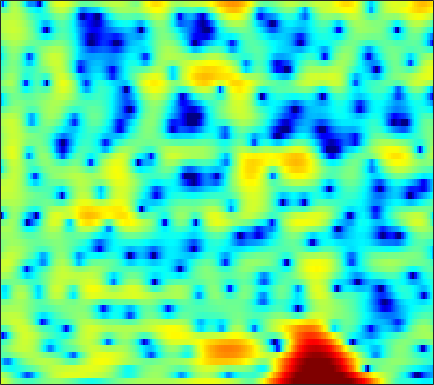

The table this chart was drawn from, first rows:
3.8223, 3.3163, 2.5973, 1.8242, 1.2203, 0.4127, -0.36881, -0.93427, -1.6146, -2.1801, -2.606, -2.8166, -2.9536, -2.9178, -2.8074, -2.5276, -2.149, -1.8006, -1.3302, -0.86699, -0.4375, -0.14951, 0.17861, 0.43312
2.16, 1.594, 0.7679, -0.1458, -0.896, -2, -3.251, -4.311, -5.94, -7.897, -10.29, -12.31, -14.41, -13.62, -11.56, -8.708, -6.284, -4.759, -3.036, -1.603, -0.4032, 0.372, 1.253, 1.991
-3.135, -3.895, -4.742, -5.282, -5.463, -5.421, -5.179, -4.92, -4.524, -4.116, -3.707, -3.379, -2.91, -2.399, -1.993, -1.419, -0.8243, -0.3699, 0.2181, 0.7757, 1.284, 1.625, 2.025, 2.36
-6.88, -8.892, -11.58, -12.32, -10.9, -8.268, -5.98, -4.577, -3.055, -1.845, -0.8705, -0.27, 0.3966, 0.9423, 1.278, 1.638, 1.924, 2.087, 2.249, 2.35, 2.385, 2.37, 2.281, 2.12
-1.923, -1.859, -1.692, -1.412, -1.123, -0.645, -0.1062, 0.3041, 0.8329, 1.298, 1.68, 1.895, 2.082, 2.163, 2.139, 1.998, 1.744, 1.488, 1.071, 0.5984, 0.1029, -0.2635, -0.715, -1.116
-1.729, -1.054, -0.2626, 0.4442, 0.9292, 1.526, 2.062, 2.41, 2.791, 3.064, 3.216, 3.227, 3.101, 2.797, 2.436, 1.755, 0.8207, -0.08912, -1.64, -3.652, -6.271, -8.639, -11.65, -11.85
-3.671, -3.144, -2.307, -1.329, -0.5628, 0.4351, 1.355, 1.953, 2.603, 3.072, 3.352, 3.433, 3.366, 3.082, 2.732, 2.079, 1.199, 0.3696, -0.9479, -2.484, -4.146, -5.309, -6.417, -6.667
-14.25, -18.09, -12.59, -7.178, -4.413, -1.744, 0.1767, 1.265, 2.349, 3.085, 3.523, 3.681, 3.681, 3.47, 3.184, 2.665, 2.022, 1.487, 0.7261, -0.05602, -0.8344, -1.387, -2.05, -2.642
-2.548, -2.562, -2.034, -0.9933, -0.08004, 1.105, 2.114, 2.718, 3.309, 3.648, 3.73, 3.631, 3.298, 2.739, 2.184, 1.294, 0.275, -0.5045, -1.49, -2.301, -2.876, -3.158, -3.412, -3.683
1.891, 2.069, 2.339, 2.646, 2.874, 3.145, 3.356, 3.445, 3.444, 3.274, 2.903, 2.472, 1.667, 0.5686, -0.4915, -2.321, -4.788, -7.231, -11.8, -17.54, -15.14, -11.56, -8.366, -6.399
2.121, 2.304, 2.514, 2.682, 2.768, 2.837, 2.836, 2.78, 2.603, 2.298, 1.847, 1.403, 0.6533, -0.282, -1.112, -2.39, -3.846, -5.002, -6.385, -7.214, -7.163, -6.619, -5.621, -4.586
1.105, 1.241, 1.405, 1.554, 1.652, 1.756, 1.8, 1.782, 1.676, 1.471, 1.163, 0.8658, 0.3772, -0.1902, -0.6435, -1.244, -1.808, -2.173, -2.534, -2.71, -2.688, -2.561, -2.285, -1.935
-0.4816, -0.4903, -0.3552, -0.05771, 0.2393, 0.6656, 1.026, 1.229, 1.376, 1.358, 1.16, 0.904, 0.437, -0.1515, -0.6339, -1.258, -1.754, -1.982, -2.071, -1.885, -1.492, -1.131, -0.6183, -0.1428
-5.032, -6.387, -6.375, -4.317, -2.568, -0.6503, 0.7371, 1.456, 2.041, 2.233, 2.051, 1.683, 0.8815, -0.3153, -1.522, -3.588, -6, -7.402, -7.125, -4.836, -2.457, -0.9724, 0.5952, 1.724
-5.509, -7.043, -7.117, -4.923, -3.117, -1.216, 0.1167, 0.785, 1.281, 1.39, 1.176, 0.7943, -0.006342, -1.148, -2.27, -4.19, -6.448, -7.729, -7.314, -4.902, -2.379, -0.7717, 0.923, 2.155
-0.8083, -0.9089, -0.926, -0.8123, -0.6865, -0.5323, -0.4834, -0.5603, -0.8171, -1.209, -1.693, -2.077, -2.573, -2.986, -3.205, -3.368, -3.348, -3.155, -2.64, -1.869, -0.9477, -0.2196, 0.7097, 1.515
1.474, 1.484, 1.385, 1.143, 0.8564, 0.3154, -0.472, -1.256, -2.555, -4.154, -5.932, -7.101, -7.921, -7.611, -6.883, -5.701, -4.554, -3.786, -2.826, -1.907, -1.005, -0.3517, 0.4731, 1.234
3.038, 3.122, 3.062, 2.789, 2.421, 1.674, 0.5646, -0.5335, -2.493, -5.267, -9.32, -13.74, -18.79, -13.31, -10.17, -7.643, -6.093, -5.293, -4.487, -3.715, -2.813, -2.046, -0.9515, 0.1471
3.008, 3.323, 3.559, 3.57, 3.415, 2.98, 2.304, 1.623, 0.5043, -0.7797, -2.135, -3.058, -3.998, -4.628, -4.964, -5.486, -6.397, -7.441, -9.417, -11.47, -10.8, -8.431, -5.168, -2.614
1.177, 1.876, 2.547, 2.937, 3.064, 3.043, 2.817, 2.524, 2.014, 1.401, 0.6899, 0.1275, -0.6401, -1.484, -2.188, -3.278, -4.679, -5.995, -8.049, -9.803, -9.473, -7.828, -5.264, -3.096
-0.4534, 0.3601, 1.162, 1.692, 1.94, 2.1, 2.073, 1.967, 1.718, 1.359, 0.9417, 0.582, 0.06278, -0.4738, -0.9012, -1.476, -2.019, -2.396, -2.777, -2.94, -2.81, -2.523, -1.959, -1.342
-0.3106, 0.1946, 0.7162, 1.073, 1.236, 1.312, 1.263, 1.155, 0.915, 0.6054, 0.2718, 0.008566, -0.3376, -0.635, -0.8245, -1.03, -1.143, -1.176, -1.149, -1.04, -0.856, -0.682, -0.4304, -0.203
0.7195, 0.9345, 1.143, 1.248, 1.243, 1.12, 0.8699, 0.5828, 0.1116, -0.4192, -0.9855, -1.355, -1.743, -1.974, -2.006, -1.891, -1.637, -1.364, -0.9376, -0.4794, -0.0344, 0.264, 0.5799, 0.8021
1.533, 1.608, 1.704, 1.728, 1.661, 1.416, 0.8958, 0.3212, -0.6949, -2.008, -3.514, -4.615, -5.687, -5.995, -5.713, -4.861, -3.778, -2.904, -1.714, -0.5667, 0.457, 1.113, 1.8, 2.235
-0.6045, -0.4436, 0.1894, 0.8989, 1.28, 1.427, 1.043, 0.3928, -1.142, -3.56, -7.313, -11.81, -24.53, -19.1, -14.16, -11.23, -9.099, -7.332, -4.659, -2.083, 0.08129, 1.383, 2.728, 3.599
-23.65, -12.79, -5.388, -1.928, -0.4232, 0.6225, 0.8874, 0.6199, -0.3336, -1.879, -3.929, -5.697, -7.918, -9.888, -11.44, -15.15, -23.34, -17.09, -8.956, -4.321, -1.226, 0.4522, 2.102, 3.193
-2.634, -2.356, -1.386, -0.2569, 0.4485, 1.079, 1.308, 1.21, 0.8331, 0.1388, -0.7302, -1.495, -2.547, -3.553, -4.238, -4.862, -4.978, -4.563, -3.503, -2.186, -0.9147, -0.08201, 0.7721, 1.37
1.408, 1.5, 1.684, 1.903, 2.034, 2.139, 2.103, 1.994, 1.715, 1.313, 0.801, 0.3973, -0.1667, -0.6726, -1.002, -1.3, -1.45, -1.452, -1.328, -1.129, -0.9414, -0.8702, -0.9153, -1.14
2.78, 2.839, 2.897, 2.921, 2.902, 2.816, 2.646, 2.475, 2.129, 1.721, 1.226, 0.8491, 0.3229, -0.1667, -0.4924, -0.8545, -1.103, -1.241, -1.368, -1.484, -1.661, -1.888, -2.375, -3.2
3.109, 3.186, 3.263, 3.28, 3.254, 3.126, 2.895, 2.628, 2.172, 1.588, 0.8908, 0.3005, -0.5229, -1.341, -1.877, -2.441, -2.728, -2.773, -2.675, -2.507, -2.384, -2.377, -2.541, -2.985
2.437, 2.644, 2.912, 3.124, 3.209, 3.199, 3.008, 2.722, 2.171, 1.351, 0.2775, -0.7536, -2.39, -4.371, -5.965, -7.7, -8.033, -7.205, -5.593, -4.092, -2.93, -2.288, -1.725, -1.4
-0.3846, 0.3409, 1.301, 2.112, 2.547, 2.893, 2.933, 2.785, 2.273, 1.434, 0.2145, -0.969, -3.06, -5.948, -9.008, -14.84, -15.49, -11.06, -6.928, -4.283, -2.49, -1.535, -0.6322, -0.01896
-6.703, -3.785, -1.061, 0.7579, 1.688, 2.451, 2.751, 2.715, 2.325, 1.656, 0.7012, -0.1123, -1.341, -2.525, -3.309, -3.928, -3.942, -3.53, -2.656, -1.702, -0.8628, -0.3643, 0.1217, 0.3943
-4.004, -2.129, 0.007635, 1.591, 2.433, 3.092, 3.272, 3.086, 2.526, 1.606, 0.4176, -0.5252, -1.639, -2.273, -2.38, -2.068, -1.494, -1.011, -0.402, 0.08156, 0.3254, 0.3735, 0.2294, -0.1879
0.3992, 1.464, 2.712, 3.669, 4.152, 4.449, 4.305, 3.89, 2.853, 1.145, -1.424, -4.139, -9.254, -11.79, -8.295, -4.407, -1.957, -0.7682, 0.2265, 0.6764, 0.6813, 0.3821, -0.4405, -1.702
0.9078, 1.968, 3.089, 3.873, 4.239, 4.418, 4.225, 3.836, 2.906, 1.507, -0.3488, -2.043, -4.159, -4.968, -4.345, -2.775, -1.407, -0.6571, -0.09528, -0.02631, -0.4064, -1.032, -2.316, -4.193
0.3873, 1.33, 2.331, 3.054, 3.406, 3.628, 3.573, 3.342, 2.862, 2.187, 1.419, 0.8214, 0.1708, -0.274, -0.4231, -0.4692, -0.4039, -0.3878, -0.5028, -0.8446, -1.526, -2.261, -3.591, -5.442
0.3453, 1.176, 2.064, 2.704, 3.02, 3.232, 3.214, 3.064, 2.712, 2.23, 1.645, 1.216, 0.6523, 0.1876, -0.07147, -0.3231, -0.4803, -0.592, -0.7765, -1.073, -1.562, -2.08, -3.037, -4.26
0.9275, 1.673, 2.446, 2.964, 3.201, 3.308, 3.186, 2.962, 2.444, 1.73, 0.8453, 0.1204, -0.8585, -1.66, -2.055, -2.184, -1.982, -1.697, -1.308, -1.046, -0.9616, -1.068, -1.415, -1.996
1.748, 2.298, 2.874, 3.253, 3.406, 3.41, 3.171, 2.806, 2.045, 0.9172, -0.6429, -2.189, -4.863, -8.152, -10.11, -9.034, -6.079, -4.175, -2.287, -1.018, -0.2196, 0.1189, 0.3012, 0.1769
1.077, 1.462, 1.925, 2.297, 2.473, 2.543, 2.374, 2.061, 1.404, 0.3633, -1.092, -2.538, -5.033, -8.033, -9.706, -8.691, -5.839, -3.931, -1.971, -0.5528, 0.3988, 0.8954, 1.284, 1.394
-2.216, -1.654, -0.8402, -0.1019, 0.3331, 0.7211, 0.8677, 0.8318, 0.5653, 0.1083, -0.5185, -1.073, -1.769, -2.315, -2.513, -2.368, -1.844, -1.3, -0.5313, 0.187, 0.8043, 1.172, 1.508, 1.694
-8.677, -6.431, -4.098, -2.464, -1.577, -0.7864, -0.3323, -0.1702, -0.1733, -0.3089, -0.5435, -0.7196, -0.9153, -1.017, -0.99, -0.8556, -0.5981, -0.3484, 0.04317, 0.4463, 0.8565, 1.128, 1.456, 1.718
-8.201, -6.111, -3.909, -2.363, -1.557, -0.8681, -0.5701, -0.5745, -0.7551, -1.119, -1.492, -1.679, -1.81, -1.71, -1.527, -1.227, -0.9115, -0.6923, -0.4174, -0.1349, 0.163, 0.4427, 0.911, 1.415
-1.957, -1.401, -0.6179, 0.03134, 0.3261, 0.4407, 0.1366, -0.3765, -1.438, -2.934, -4.581, -5.585, -5.763, -4.764, -3.828, -2.717, -2.037, -1.816, -1.904, -2.25, -2.532, -2.359, -1.474, -0.06849
-0.3546, 0.386, 1.179, 1.693, 1.855, 1.686, 1.053, 0.2324, -1.575, -4.383, -9.102, -15.6, -15.88, -8.555, -5.699, -3.607, -2.693, -2.677, -3.612, -6.116, -11.8, -22.36, -9.494, -3.175
-2.408, -1.101, 0.1224, 0.863, 1.15, 1.165, 0.7988, 0.2494, -0.7725, -2.062, -3.37, -4.124, -4.439, -4.046, -3.522, -2.821, -2.364, -2.275, -2.473, -3.024, -3.558, -3.455, -2.345, -0.5343
-3.215, -2.242, -1.156, -0.391, -0.04186, 0.1601, 0.01408, -0.3073, -0.9266, -1.728, -2.585, -3.157, -3.661, -3.797, -3.646, -3.116, -2.442, -1.908, -1.254, -0.6454, -0.06265, 0.4119, 1.079, 1.783
-4.246, -3.212, -1.943, -0.962, -0.4764, -0.1452, -0.2213, -0.5448, -1.319, -2.519, -4.189, -5.698, -7.77, -8.77, -8.09, -6.012, -3.874, -2.477, -0.969, 0.2326, 1.208, 1.806, 2.462, 2.956
-7.063, -4.737, -2.56, -1.099, -0.3764, 0.1344, 0.1901, -0.07527, -0.9, -2.299, -4.439, -6.714, -11.25, -15.51, -12.49, -7.562, -4.283, -2.528, -0.7602, 0.5423, 1.548, 2.121, 2.722, 3.121
-4.659, -3.182, -1.564, -0.3638, 0.2683, 0.7704, 0.9125, 0.7932, 0.3521, -0.3892, -1.334, -2.109, -3.007, -3.448, -3.375, -2.808, -1.983, -1.347, -0.5634, 0.1326, 0.7035, 1.073, 1.48, 1.796
-1.001, -0.3736, 0.4216, 1.082, 1.454, 1.782, 1.894, 1.847, 1.642, 1.29, 0.8224, 0.4358, -0.06267, -0.5026, -0.7548, -1.033, -1.245, -1.365, -1.494, -1.56, -1.543, -1.427, -1.175, -0.8209
1.08, 1.51, 2.013, 2.408, 2.631, 2.814, 2.862, 2.808, 2.615, 2.304, 1.877, 1.499, 0.9173, 0.25, -0.3079, -1.148, -2.112, -2.925, -4.115, -5.346, -6.249, -6.475, -5.983, -4.923
2.133, 2.48, 2.85, 3.123, 3.264, 3.354, 3.334, 3.239, 2.994, 2.619, 2.132, 1.686, 0.974, 0.1213, -0.6473, -1.843, -3.329, -4.741, -7.203, -10.91, -17.78, -26.45, -15.17, -9.658
2.423, 2.64, 2.88, 3.072, 3.164, 3.213, 3.147, 3.015, 2.731, 2.309, 1.752, 1.251, 0.4752, -0.4123, -1.155, -2.246, -3.49, -4.538, -6.077, -7.717, -9.024, -9.319, -8.392, -6.694
1.87, 1.869, 2.012, 2.255, 2.446, 2.627, 2.645, 2.532, 2.207, 1.696, 0.9978, 0.3915, -0.4907, -1.414, -2.078, -2.95, -3.724, -4.183, -4.633, -4.772, -4.563, -4.211, -3.482, -2.591
-1.273, -1.781, -1.155, 0.1586, 1.083, 1.925, 2.287, 2.24, 1.771, 0.9074, -0.2386, -1.225, -2.546, -3.774, -4.587, -5.571, -6.355, -6.684, -6.493, -5.45, -3.928, -2.683, -1.141, 0.2105
-8.679, -14.84, -6.292, -1.679, 0.1852, 1.53, 1.935, 1.729, 0.8236, -0.8292, -3.25, -5.573, -8.946, -10.96, -11.15, -11.27, -13.1, -16.9, -22.26, -11.52, -5.858, -3.011, -0.3082, 1.613
